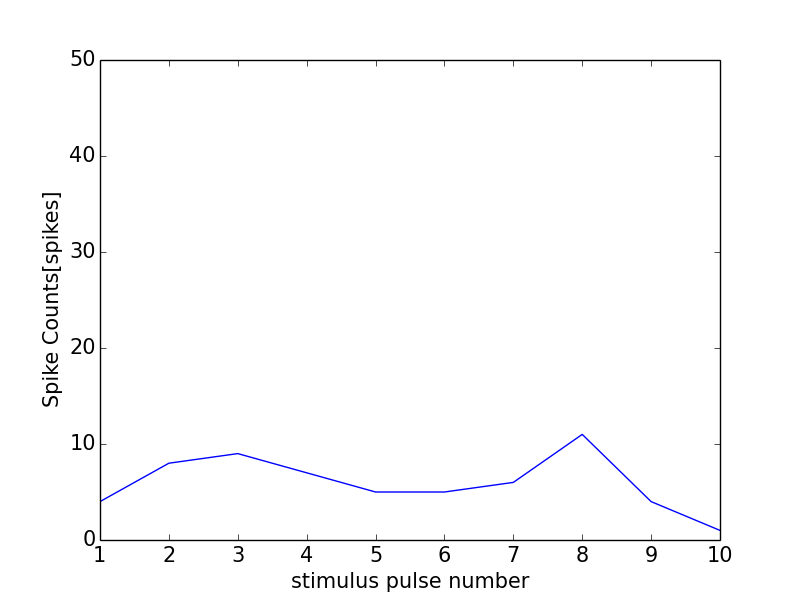

The table this chart was drawn from, first rows:
0, 0.0
0, 0
1, 4
2, 8
3, 9
4, 7
5, 5
6, 5
7, 6
8, 11
9, 4
10, 1
11, 0
